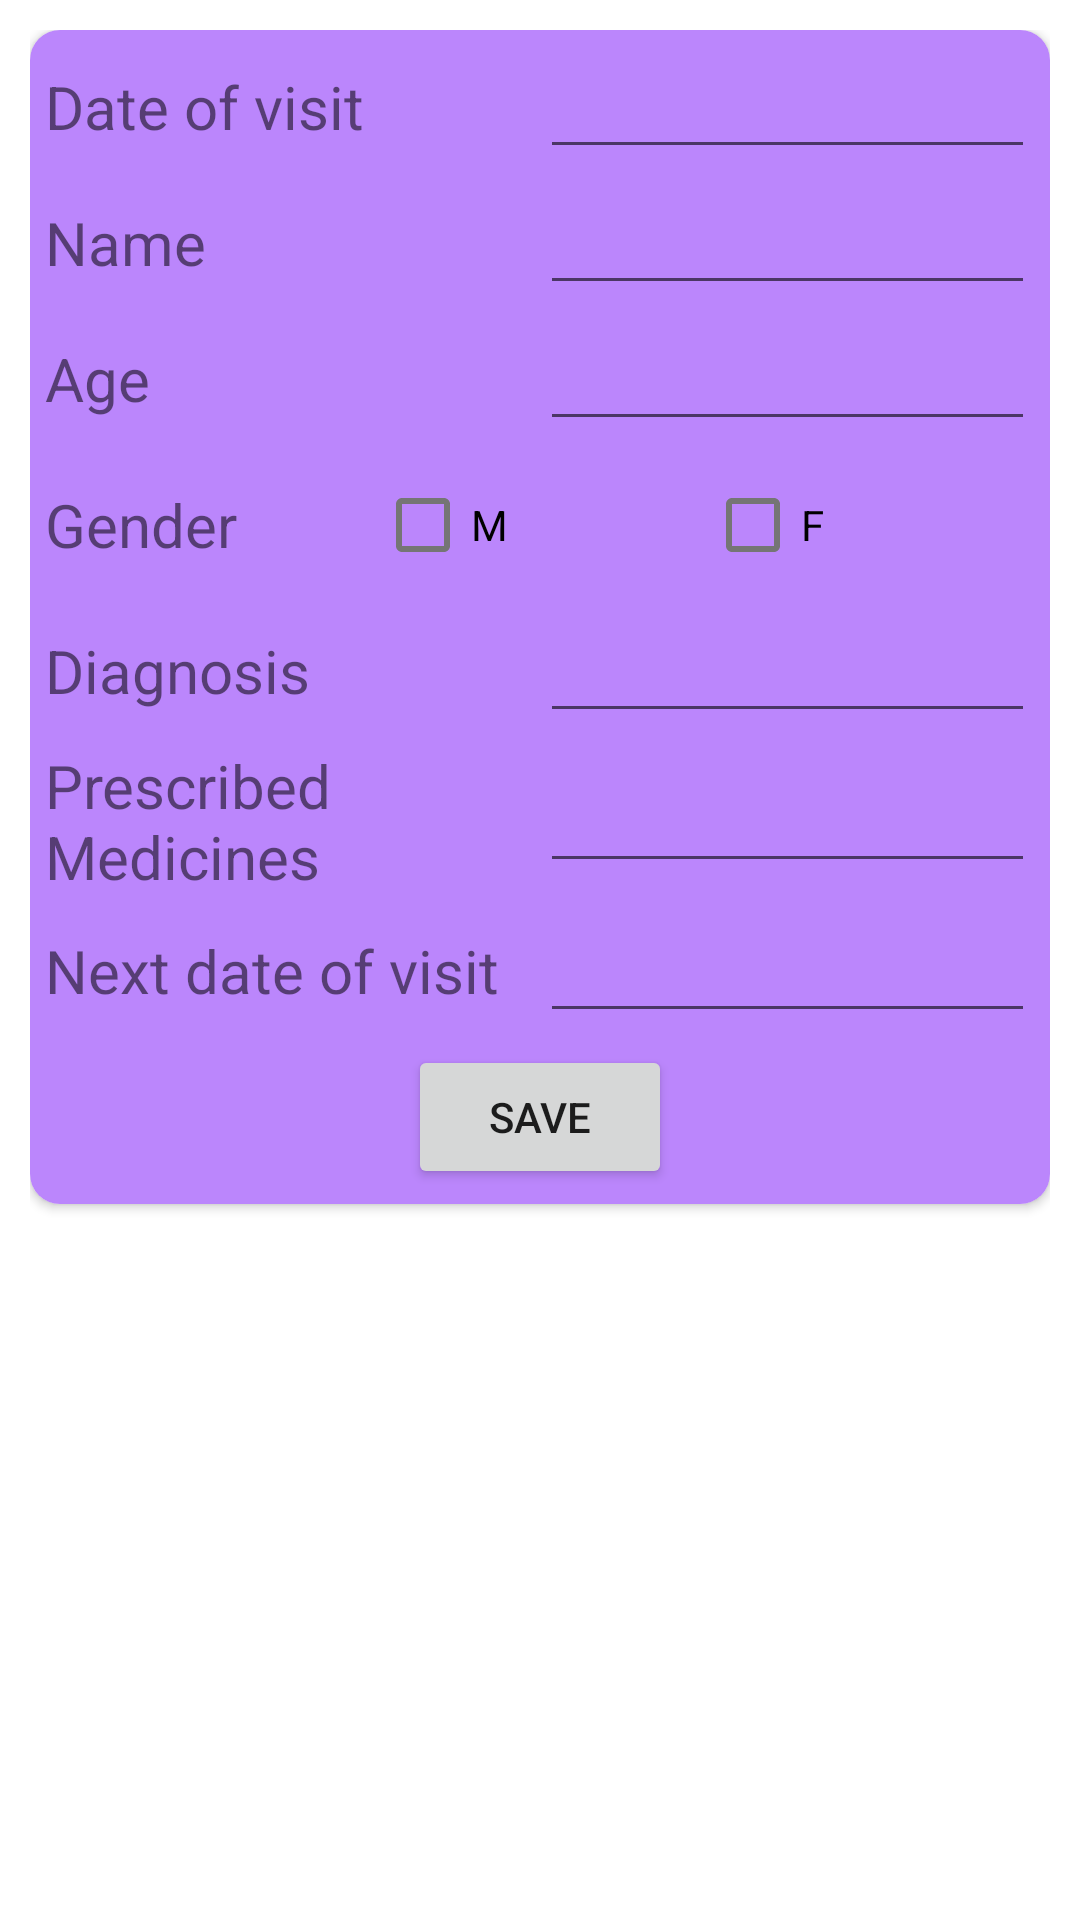

Produce the Android XML layout that renders to this screen, including the resource entries it uses.
<!-- AndroidManifest.xml: application theme Theme.Miniproj -->
<!-- res/layout/record_block_item.xml -->
<?xml version="1.0" encoding="utf-8"?>
<LinearLayout xmlns:android="http://schemas.android.com/apk/res/android"
    xmlns:app="http://schemas.android.com/apk/res-auto"
    android:orientation="vertical"
    android:padding="10dp"
    android:layout_width="match_parent"
    android:layout_height="match_parent">

    <androidx.cardview.widget.CardView
        android:layout_width="match_parent"
        android:layout_height="wrap_content"
        android:elevation="5dp"
        app:cardCornerRadius="10dp"
        android:padding="5dp">

        <LinearLayout
            android:layout_width="match_parent"
            android:layout_height="wrap_content"
            android:background="@color/purple_200"
            android:orientation="vertical"
            android:padding="5dp">

            <LinearLayout
                android:layout_width="match_parent"
                android:layout_height="wrap_content"
                android:gravity="center_vertical"
                android:orientation="horizontal"
                android:layout_marginBottom="4dp">

                <TextView
                    android:id="@+id/tvDateOfVisit"
                    android:layout_width="0dp"
                    android:layout_height="wrap_content"
                    android:layout_weight="1"
                    android:text="Date of visit"
                    android:textSize="20sp" />

                <com.google.android.material.textfield.TextInputEditText
                    android:id="@+id/etDateOfVisit"
                    android:layout_width="0dp"
                    android:layout_height="wrap_content"
                    android:layout_weight="1"
                    android:inputType="none"/>

            </LinearLayout>

            <LinearLayout
                android:layout_width="match_parent"
                android:layout_height="wrap_content"
                android:gravity="center_vertical"
                android:orientation="horizontal"
                android:layout_marginBottom="4dp">

                <TextView
                    android:layout_width="0dp"
                    android:layout_height="wrap_content"
                    android:layout_weight="1"
                    android:text="Name"
                    android:textSize="20sp"/>

                <com.google.android.material.textfield.TextInputEditText
                    android:id="@+id/etName"
                    android:layout_width="0dp"
                    android:layout_height="wrap_content"
                    android:layout_weight="1"
                    android:inputType="textMultiLine" />

            </LinearLayout>

            <LinearLayout
                android:layout_width="match_parent"
                android:layout_height="wrap_content"
                android:gravity="center_vertical"
                android:orientation="horizontal"
                android:layout_marginBottom="4dp">

                <TextView
                    android:layout_width="0dp"
                    android:layout_height="wrap_content"
                    android:layout_weight="1"
                    android:text="Age"
                    android:textSize="20sp"/>

                <com.google.android.material.textfield.TextInputEditText
                    android:id="@+id/etAge"
                    android:layout_width="0dp"
                    android:layout_height="wrap_content"
                    android:layout_weight="1"
                    android:inputType="number"/>

            </LinearLayout>

            <LinearLayout
                android:layout_width="match_parent"
                android:layout_height="wrap_content"
                android:gravity="center_vertical"
                android:orientation="horizontal"
                android:layout_marginBottom="4dp">

                <TextView
                    android:layout_width="0dp"
                    android:layout_height="wrap_content"
                    android:layout_weight="1"
                    android:text="Gender"
                    android:textSize="20sp"/>

                <CheckBox
                    android:id="@+id/cbMale"
                    android:layout_width="0dp"
                    android:layout_height="wrap_content"
                    android:layout_weight="1"
                    android:text="M" />

                <CheckBox
                    android:id="@+id/cbFemale"
                    android:layout_width="0dp"
                    android:layout_height="wrap_content"
                    android:layout_weight="1"
                    android:text="F" />

            </LinearLayout>

            <LinearLayout
                android:layout_width="match_parent"
                android:layout_height="wrap_content"
                android:gravity="center_vertical"
                android:orientation="horizontal"
                android:layout_marginBottom="4dp">

                <TextView
                    android:layout_width="0dp"
                    android:layout_height="wrap_content"
                    android:layout_weight="1"
                    android:text="Diagnosis"
                    android:textSize="20sp"/>

                <com.google.android.material.textfield.TextInputEditText
                    android:id="@+id/etDiagnosis"
                    android:layout_width="0dp"
                    android:layout_height="wrap_content"
                    android:layout_weight="1"
                    android:inputType="textMultiLine" />

            </LinearLayout>

            <LinearLayout
                android:layout_width="match_parent"
                android:layout_height="wrap_content"
                android:gravity="center_vertical"
                android:orientation="horizontal"
                android:layout_marginBottom="4dp">

                <TextView
                    android:layout_width="0dp"
                    android:layout_height="wrap_content"
                    android:layout_weight="1"
                    android:text="Prescribed Medicines"
                    android:textSize="20sp"/>

                <com.google.android.material.textfield.TextInputEditText
                    android:id="@+id/etPrescribedMeds"
                    android:layout_width="0dp"
                    android:layout_height="wrap_content"
                    android:layout_weight="1"
                    android:inputType="textMultiLine" />

            </LinearLayout>

            <LinearLayout
                android:layout_width="match_parent"
                android:layout_height="wrap_content"
                android:gravity="center_vertical"
                android:orientation="horizontal"
                android:layout_marginBottom="4dp">

                <TextView
                    android:layout_width="0dp"
                    android:layout_height="wrap_content"
                    android:layout_weight="1"
                    android:text="Next date of visit"
                    android:textSize="20sp"/>

                <com.google.android.material.textfield.TextInputEditText
                    android:id="@+id/etNextDate"
                    android:layout_width="0dp"
                    android:layout_height="wrap_content"
                    android:layout_weight="1"
                    android:inputType="none" />

            </LinearLayout>

            <androidx.appcompat.widget.AppCompatButton
                android:id="@+id/btnSave"
                android:layout_width="wrap_content"
                android:layout_height="wrap_content"
                android:layout_gravity="center"
                android:text="save"/>

        </LinearLayout>

    </androidx.cardview.widget.CardView>

</LinearLayout>
<!-- resources referenced by this layout -->
<resources>
  <color name="purple_200">#FFBB86FC</color>
  <style name="Theme.Miniproj" parent="Theme.MaterialComponents.Light.DarkActionBar">
          
          <item name="colorPrimary">@color/purple_500</item>
          <item name="colorPrimaryVariant">@color/purple_700</item>
          <item name="colorOnPrimary">@color/white</item>
          
          <item name="colorSecondary">@color/teal_200</item>
          <item name="colorSecondaryVariant">@color/teal_700</item>
          <item name="colorOnSecondary">@color/black</item>
          
          <item name="android:statusBarColor" tools:targetApi="l">?attr/colorPrimaryVariant</item>
          
      </style>
  <color name="purple_500">#FF6200EE</color>
  <color name="purple_700">#FF3700B3</color>
  <color name="white">#FFFFFFFF</color>
  <color name="teal_200">#FF03DAC5</color>
  <color name="teal_700">#FF018786</color>
  <color name="black">#FF000000</color>
</resources>
